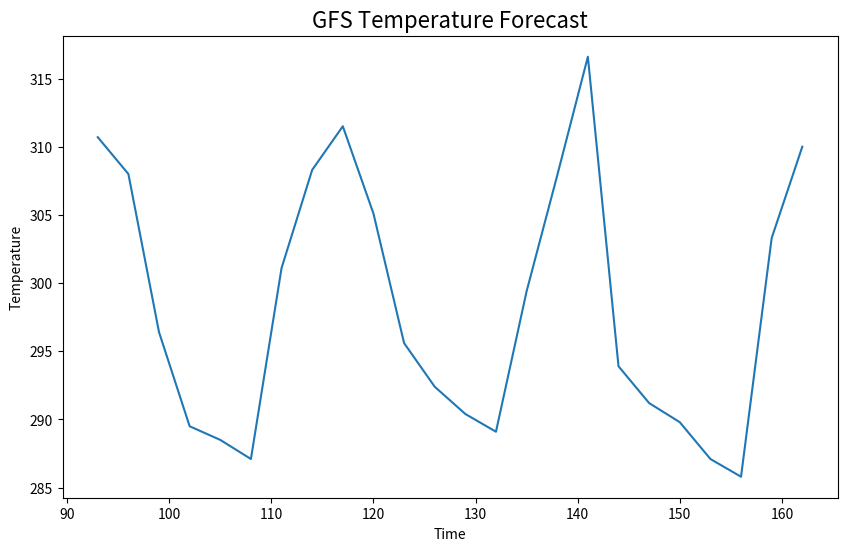
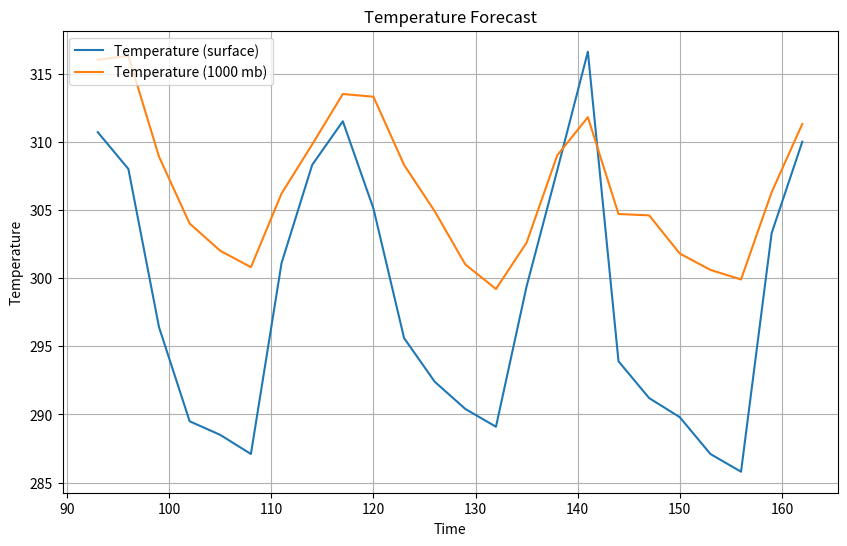
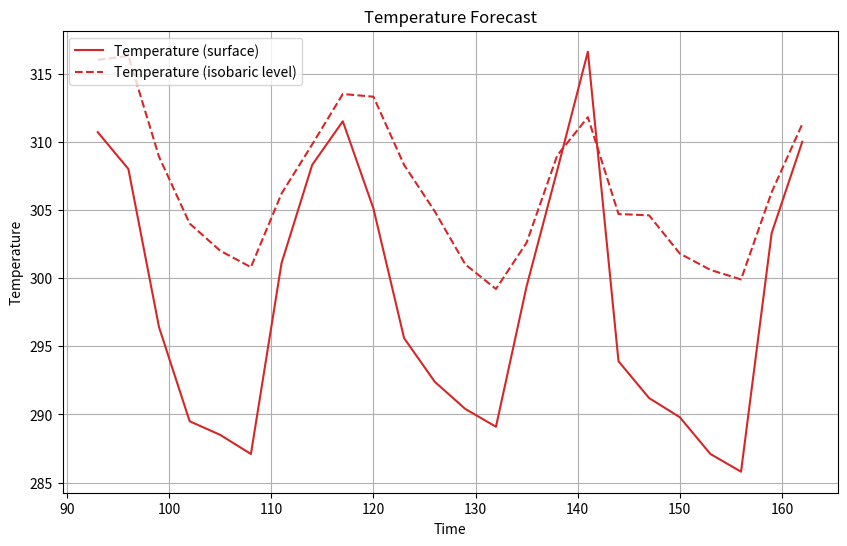
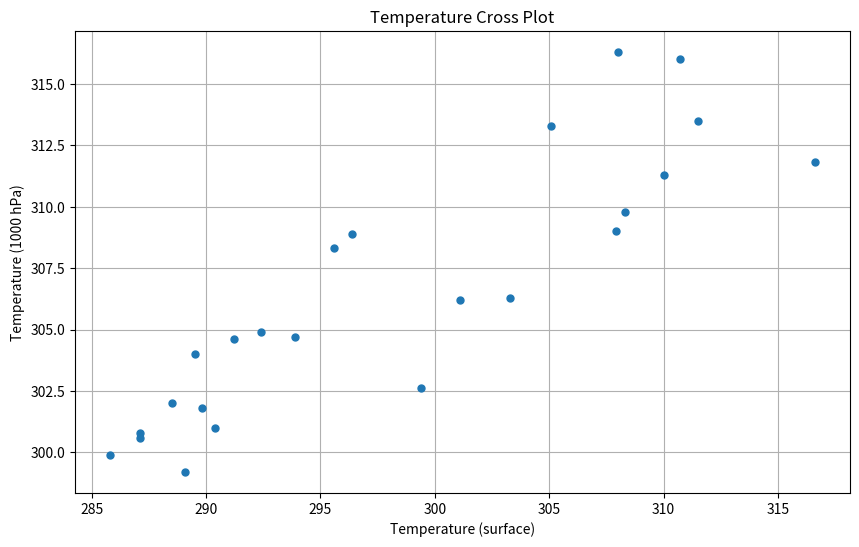
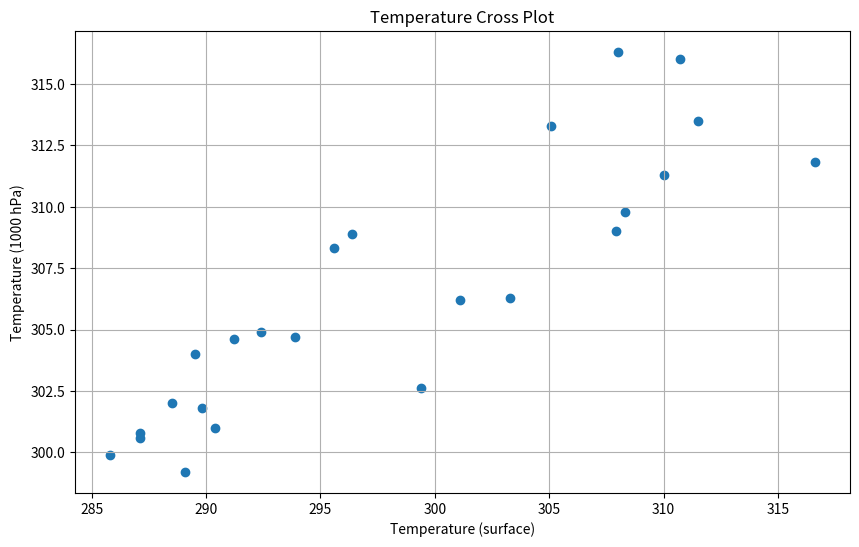
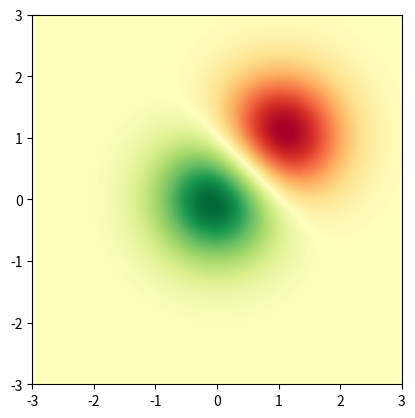
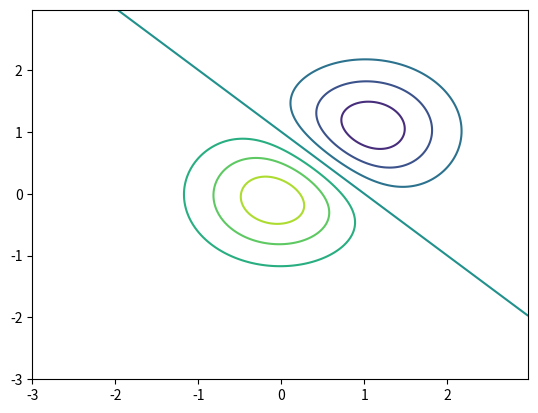
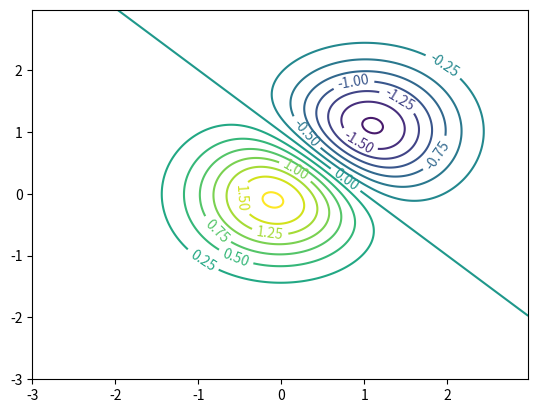
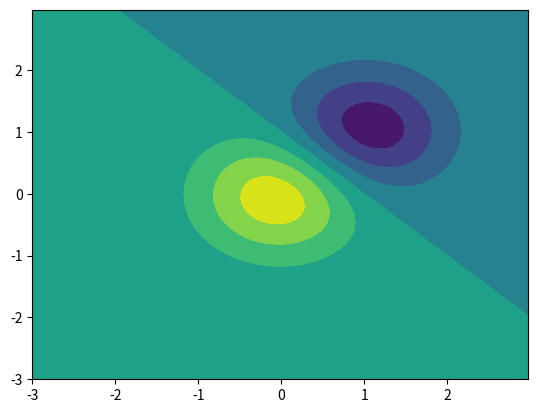

Python code for these plots, in order:
%matplotlib inline

import matplotlib.pyplot as plt
import numpy as np

times = np.array([ 93.,  96.,  99., 102., 105., 108., 111., 114., 117.,
                  120., 123., 126., 129., 132., 135., 138., 141., 144.,
                  147., 150., 153., 156., 159., 162.])
temps = np.array([310.7, 308.0, 296.4, 289.5, 288.5, 287.1, 301.1, 308.3,
                  311.5, 305.1, 295.6, 292.4, 290.4, 289.1, 299.4, 307.9,
                  316.6, 293.9, 291.2, 289.8, 287.1, 285.8, 303.3, 310.])

# Create a figure
fig = plt.figure(figsize=(10, 6))

# Ask, out of a 1x1 grid, the first axes.
ax = fig.add_subplot(1, 1, 1)

# Plot times as x-variable and temperatures as y-variable
ax.plot(times, temps)

# Add some labels to the plot
ax.set_xlabel('Time')
ax.set_ylabel('Temperature')

# Prompt the notebook to re-display the figure after we modify it
fig

ax.set_title('GFS Temperature Forecast', fontdict={'size':16})

fig

# Set up more temperature data
temps_1000 = np.array([316.0, 316.3, 308.9, 304.0, 302.0, 300.8, 306.2, 309.8,
                       313.5, 313.3, 308.3, 304.9, 301.0, 299.2, 302.6, 309.0,
                       311.8, 304.7, 304.6, 301.8, 300.6, 299.9, 306.3, 311.3])

fig = plt.figure(figsize=(10, 6))
ax = fig.add_subplot(1, 1, 1)

# Plot two series of data
# The label argument is used when generating a legend.
ax.plot(times, temps, label='Temperature (surface)')
ax.plot(times, temps_1000, label='Temperature (1000 mb)')

# Add labels and title
ax.set_xlabel('Time')
ax.set_ylabel('Temperature')
ax.set_title('Temperature Forecast')

# Add gridlines
ax.grid(True)

# Add a legend to the upper left corner of the plot
ax.legend(loc='upper left')

fig = plt.figure(figsize=(10, 6))
ax = fig.add_subplot(1, 1, 1)

# Specify how our lines should look
ax.plot(times, temps, color='tab:red', label='Temperature (surface)')
ax.plot(times, temps_1000, color='tab:red', linestyle='--',
        label='Temperature (isobaric level)')

# Same as above
ax.set_xlabel('Time')
ax.set_ylabel('Temperature')
ax.set_title('Temperature Forecast')
ax.grid(True)
ax.legend(loc='upper left')

# Fake dewpoint data to plot
dewpoint = 0.9 * temps
dewpoint_1000 = 0.9 * temps_1000

# Create the figure
fig = plt.figure(figsize=(10, 6))

# YOUR CODE GOES HERE

# %load solutions/subplots.py

fig = plt.figure(figsize=(10, 6))
ax = fig.add_subplot(1, 1, 1)

# Specify no line with circle markers
ax.plot(temps, temps_1000, linestyle='None', marker='o', markersize=5)

ax.set_xlabel('Temperature (surface)')
ax.set_ylabel('Temperature (1000 hPa)')
ax.set_title('Temperature Cross Plot')
ax.grid(True)

fig = plt.figure(figsize=(10, 6))
ax = fig.add_subplot(1, 1, 1)

# Specify no line with circle markers
ax.scatter(temps, temps_1000)

ax.set_xlabel('Temperature (surface)')
ax.set_ylabel('Temperature (1000 hPa)')
ax.set_title('Temperature Cross Plot')
ax.grid(True)

fig = plt.figure(figsize=(10, 6))
ax = fig.add_subplot(1, 1, 1)

# YOUR CODE GOES HERE

ax.set_xlabel('Temperature (surface)')
ax.set_ylabel('Temperature (1000 hPa)')
ax.set_title('Temperature Cross Plot')
ax.grid(True)

# %load solutions/color_scatter.py


x = y = np.arange(-3.0, 3.0, 0.025)
X, Y = np.meshgrid(x, y)
Z1 = np.exp(-X**2 - Y**2)
Z2 = np.exp(-(X - 1)**2 - (Y - 1)**2)
Z = (Z1 - Z2) * 2

fig, ax = plt.subplots()
im = ax.imshow(Z, interpolation='bilinear', cmap='RdYlGn',
               origin='lower', extent=[-3, 3, -3, 3])

fig, ax = plt.subplots()
ax.contour(X, Y, Z)

fig, ax = plt.subplots()
c = ax.contour(X, Y, Z, levels=np.arange(-2, 2, 0.25))
ax.clabel(c)

fig, ax = plt.subplots()
c = ax.contourf(X, Y, Z)

# YOUR CODE GOES HERE


# %load solutions/contourf_contour.py

